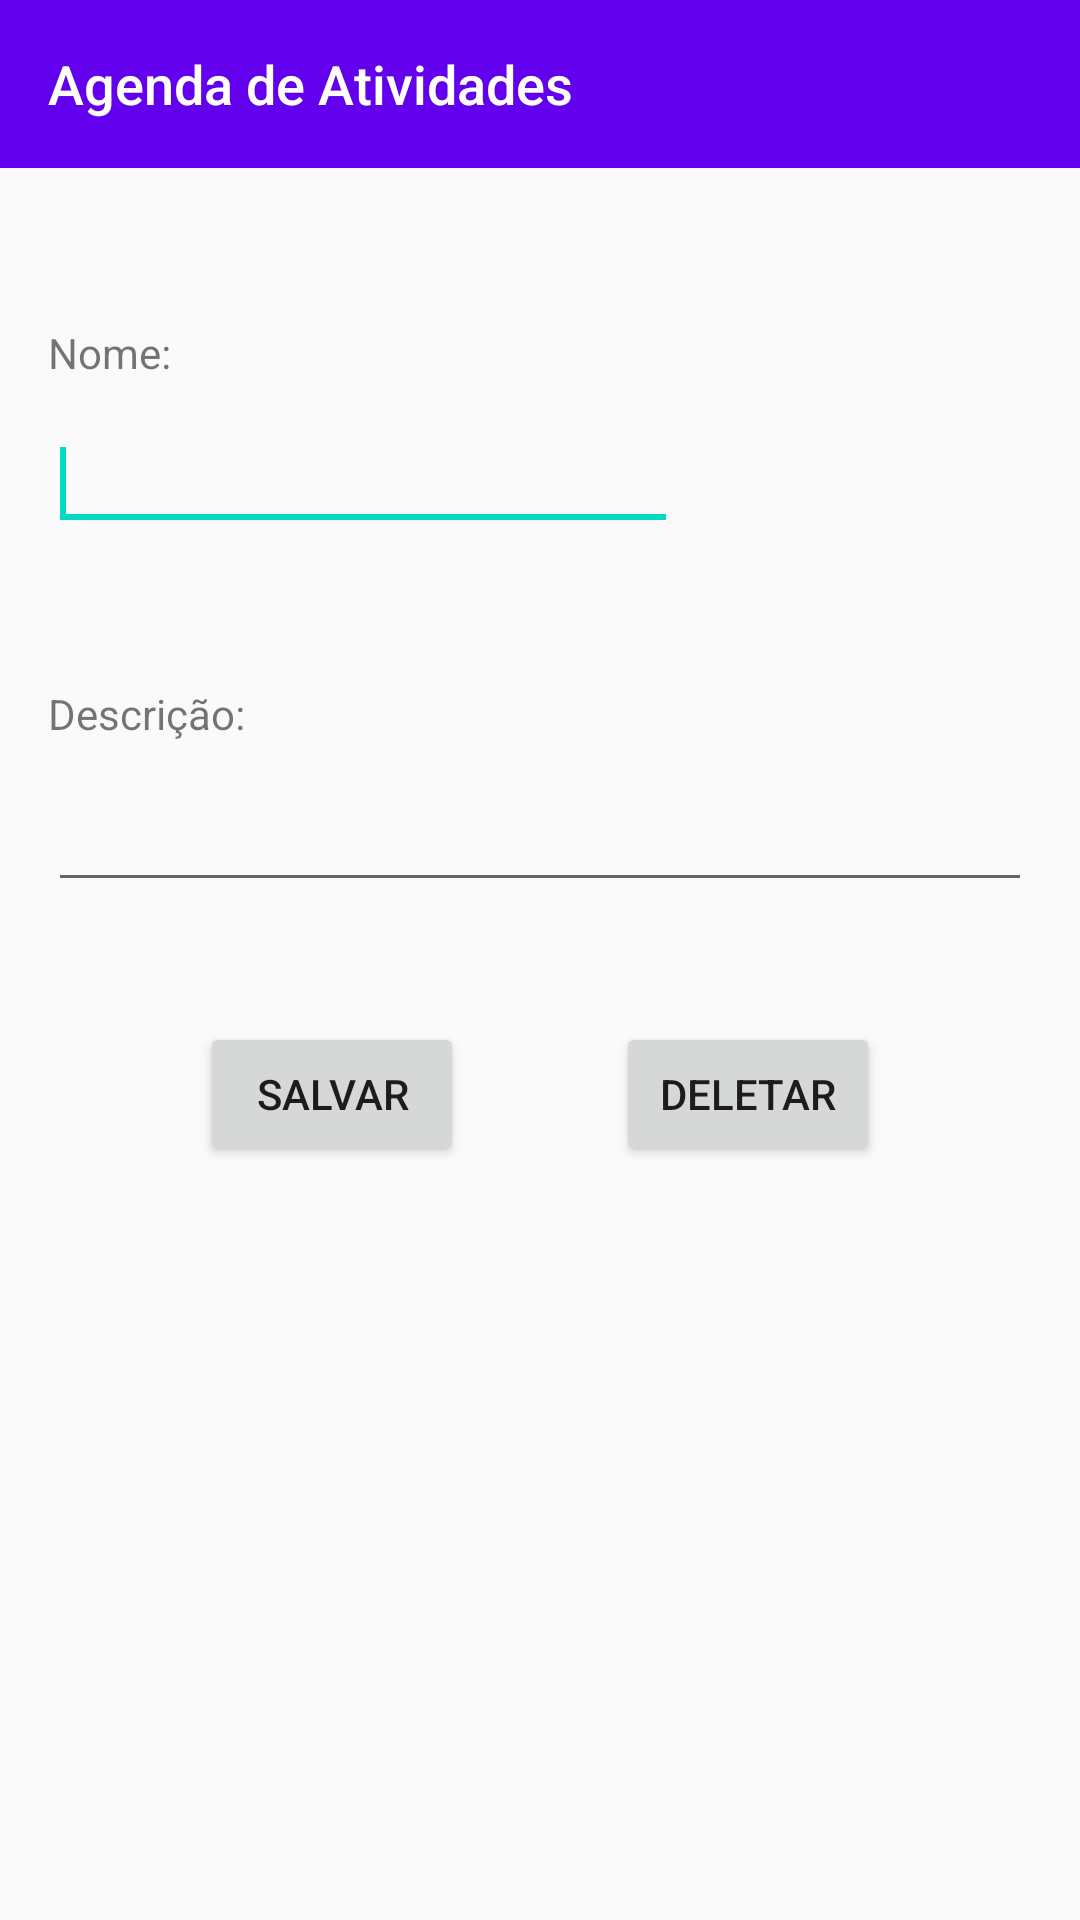

Android layout source for this screen:
<!-- AndroidManifest.xml: application theme AppThemeNoActionBar -->
<!-- res/layout/fragment_activity.xml -->
<?xml version="1.0" encoding="utf-8"?>
<LinearLayout xmlns:android="http://schemas.android.com/apk/res/android"
    xmlns:app="http://schemas.android.com/apk/res-auto"
    xmlns:tools="http://schemas.android.com/tools"
    android:layout_width="match_parent"
    android:layout_height="match_parent"
    android:orientation="vertical">

    <com.google.android.material.appbar.AppBarLayout
        android:id="@+id/app_bar"
        android:layout_width="match_parent"
        android:layout_height="wrap_content"
        android:fitsSystemWindows="true"
        android:theme="@style/ThemeOverlayActionBar">

        <androidx.appcompat.widget.Toolbar
            android:id="@+id/tool_bar"
            android:layout_width="match_parent"
            android:layout_height="?attr/actionBarSize"
            app:title="@string/app_name"
            app:titleTextAppearance="@style/TextAppearance.Toolbar.Title"/>
    </com.google.android.material.appbar.AppBarLayout>

    <ScrollView
        android:layout_width="match_parent"
        android:layout_height="match_parent"
        tools:context=".fragment.AcitivityFragment">

        <androidx.constraintlayout.widget.ConstraintLayout
            android:layout_width="match_parent"
            android:layout_height="match_parent"
            android:padding="16dp">

            <TextView
                android:id="@+id/text_view_name"
                android:layout_width="wrap_content"
                android:layout_height="wrap_content"
                android:layout_marginTop="36dp"
                android:text="@string/textView_name"
                app:layout_constraintEnd_toEndOf="parent"
                app:layout_constraintHorizontal_bias="0.0"
                app:layout_constraintStart_toStartOf="parent"
                app:layout_constraintTop_toTopOf="parent" />

            <TextView
                android:id="@+id/text_view_description"
                android:layout_width="wrap_content"
                android:layout_height="wrap_content"
                android:layout_marginTop="48dp"
                android:text="@string/textView_description"
                app:layout_constraintEnd_toEndOf="parent"
                app:layout_constraintHorizontal_bias="0.0"
                app:layout_constraintStart_toStartOf="parent"
                app:layout_constraintTop_toBottomOf="@+id/edit_text_name" />

            <EditText
                android:id="@+id/edit_text_description"
                android:layout_width="match_parent"
                android:layout_height="wrap_content"
                android:layout_marginTop="12dp"
                android:ems="10"
                app:layout_constraintEnd_toEndOf="parent"
                app:layout_constraintHorizontal_bias="0.0"
                app:layout_constraintStart_toStartOf="parent"
                app:layout_constraintTop_toBottomOf="@+id/text_view_description" />

            <Button
                android:id="@+id/button_delete"
                android:layout_width="wrap_content"
                android:layout_height="wrap_content"
                android:text="@string/button_delete"
                android:layout_marginTop="40dp"
                app:layout_constraintBottom_toBottomOf="@+id/button_save"
                app:layout_constraintEnd_toEndOf="parent"
                app:layout_constraintHorizontal_bias="0.5"
                app:layout_constraintStart_toEndOf="@+id/button_save"
                app:layout_constraintTop_toTopOf="@+id/button_save"
                app:layout_constraintVertical_bias="1.0" />

            <Button
                android:id="@+id/button_save"
                android:layout_width="wrap_content"
                android:layout_height="wrap_content"
                android:layout_marginTop="40dp"
                android:text="@string/button_save"
                app:layout_constraintBottom_toBottomOf="parent"
                app:layout_constraintEnd_toStartOf="@+id/button_delete"
                app:layout_constraintHorizontal_bias="0.5"
                app:layout_constraintStart_toStartOf="parent"
                app:layout_constraintTop_toBottomOf="@+id/edit_text_description"
                app:layout_constraintVertical_bias="1.0" />

            <EditText
                android:id="@+id/edit_text_name"
                android:layout_width="wrap_content"
                android:layout_height="wrap_content"
                android:layout_marginTop="12dp"
                android:ems="10"
                android:inputType="textPersonName"
                app:layout_constraintEnd_toEndOf="parent"
                app:layout_constraintHorizontal_bias="0.0"
                app:layout_constraintStart_toStartOf="parent"
                app:layout_constraintTop_toBottomOf="@+id/text_view_name">
                <requestFocus />
            </EditText>
        </androidx.constraintlayout.widget.ConstraintLayout>
    </ScrollView>
</LinearLayout>
<!-- resources referenced by this layout -->
<resources>
  <string name="app_name">Agenda de Atividades</string>
  <string name="button_delete">Deletar</string>
  <string name="button_save">Salvar</string>
  <string name="textView_description">Descrição: </string>
  <string name="textView_name">Nome: </string>
  <style name="TextAppearance.Toolbar.Title" parent="TextAppearance.Widget.AppCompat.Toolbar.Title">
          <item name="android:textSize">18dp</item>
      </style>
  <style name="ThemeOverlayActionBar" parent="ThemeOverlay.AppCompat.Dark.ActionBar" />
  <style name="AppThemeNoActionBar" parent="Theme.AppCompat.Light.NoActionBar">
          <item name="colorPrimary">@color/colorPrimary</item>
          <item name="colorPrimaryDark">@color/colorPrimaryDark</item>
          <item name="colorAccent">@color/colorAccent</item>
      </style>
  <!-- not gathered from this repository: default colours our renderer supplied (Android Studio template values) -->
  <color name="colorPrimary">#FF6200EE</color>
  <color name="colorPrimaryDark">#FF3700B3</color>
  <color name="colorAccent">#FF03DAC5</color>
</resources>
